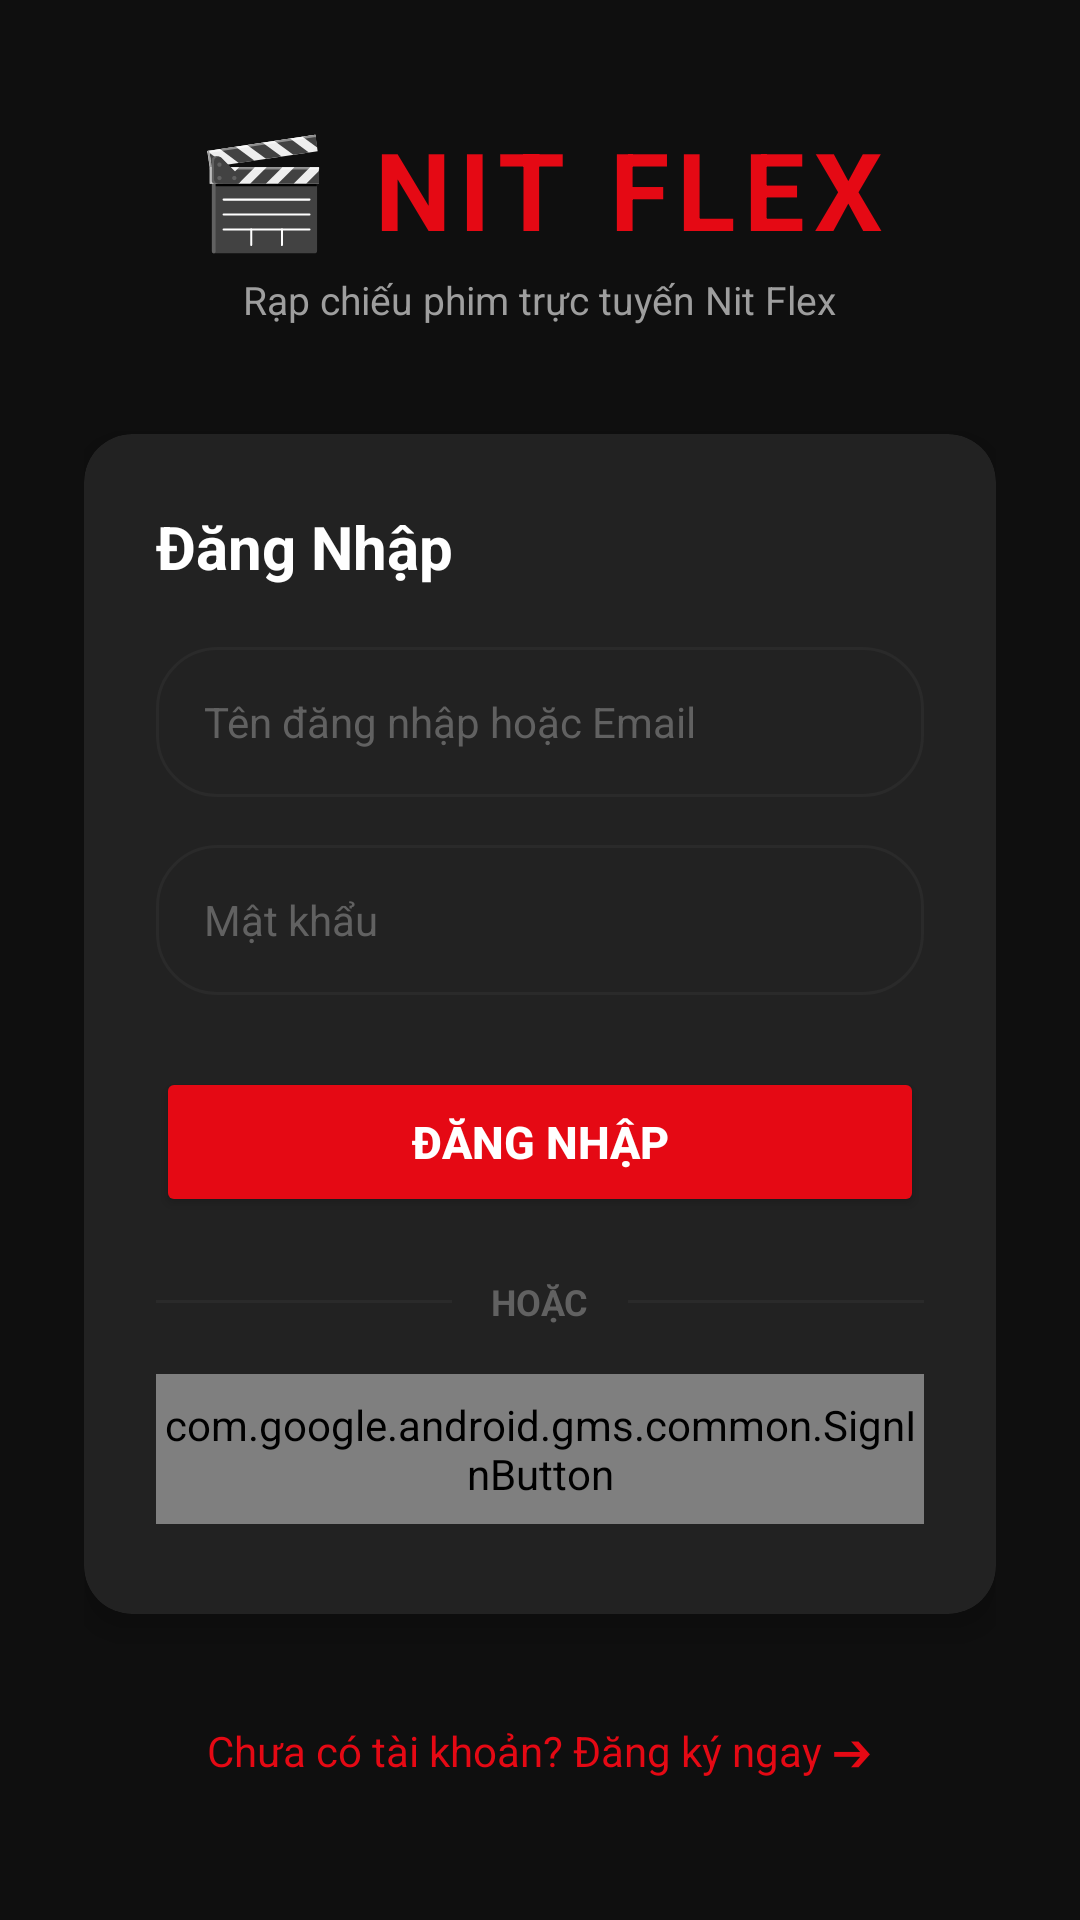

Layout XML and referenced resources for this Android screen:
<!-- AndroidManifest.xml: application theme Theme.Backup -->
<!-- res/layout/activity_login.xml -->
<?xml version="1.0" encoding="utf-8"?>
<ScrollView xmlns:android="http://schemas.android.com/apk/res/android"
    xmlns:app="http://schemas.android.com/apk/res-auto"
    android:layout_width="match_parent"
    android:layout_height="match_parent"
    android:background="@color/bg_dark"
    android:fillViewport="true">

    <LinearLayout
        android:layout_width="match_parent"
        android:layout_height="wrap_content"
        android:orientation="vertical"
        android:padding="28dp"
        android:gravity="center">

        
        <TextView
            android:layout_width="wrap_content"
            android:layout_height="wrap_content"
            android:text="🎬 NIT FLEX"
            android:textColor="@color/primary_red"
            android:textSize="36sp"
            android:letterSpacing="0.08"
            android:textStyle="bold" />

        <TextView
            android:layout_width="wrap_content"
            android:layout_height="wrap_content"
            android:text="Rạp chiếu phim trực tuyến Nit Flex"
            android:textColor="@color/text_gray"
            android:textSize="13sp"
            android:layout_marginTop="4dp"
            android:layout_marginBottom="36dp" />

        
        <androidx.cardview.widget.CardView
            android:layout_width="match_parent"
            android:layout_height="wrap_content"
            app:cardCornerRadius="16dp"
            app:cardElevation="6dp"
            app:cardBackgroundColor="@color/bg_card">

            <LinearLayout
                android:layout_width="match_parent"
                android:layout_height="wrap_content"
                android:orientation="vertical"
                android:padding="24dp">

                <TextView
                    android:layout_width="match_parent"
                    android:layout_height="wrap_content"
                    android:text="Đăng Nhập"
                    android:textColor="@color/text_white"
                    android:textSize="20sp"
                    android:textStyle="bold"
                    android:layout_marginBottom="20dp" />

                <EditText
                    android:id="@+id/etUsername"
                    android:layout_width="match_parent"
                    android:layout_height="50dp"
                    android:background="@drawable/bg_genre_chip"
                    android:hint="Tên đăng nhập hoặc Email"
                    android:textColorHint="@color/text_gray_dark"
                    android:textColor="@color/text_white"
                    android:paddingStart="16dp"
                    android:paddingEnd="16dp"
                    android:textSize="14sp"
                    android:layout_marginBottom="16dp"
                    android:inputType="textNoSuggestions"
                    android:maxLines="1" />

                <EditText
                    android:id="@+id/etPassword"
                    android:layout_width="match_parent"
                    android:layout_height="50dp"
                    android:background="@drawable/bg_genre_chip"
                    android:hint="Mật khẩu"
                    android:inputType="textPassword"
                    android:textColorHint="@color/text_gray_dark"
                    android:textColor="@color/text_white"
                    android:paddingStart="16dp"
                    android:paddingEnd="16dp"
                    android:textSize="14sp"
                    android:layout_marginBottom="24dp"
                    android:maxLines="1" />

                <Button
                    android:id="@+id/btnLogin"
                    android:layout_width="match_parent"
                    android:layout_height="50dp"
                    android:text="ĐĂNG NHẬP"
                    android:backgroundTint="@color/primary_red"
                    android:textColor="@color/text_white"
                    android:textSize="15sp"
                    android:textStyle="bold" />

                
                <LinearLayout
                    android:layout_width="match_parent"
                    android:layout_height="wrap_content"
                    android:orientation="horizontal"
                    android:gravity="center"
                    android:layout_marginTop="20dp"
                    android:layout_marginBottom="16dp">

                    <View
                        android:layout_width="0dp"
                        android:layout_height="1dp"
                        android:layout_weight="1"
                        android:background="@color/divider_color" />

                    <TextView
                        android:layout_width="wrap_content"
                        android:layout_height="wrap_content"
                        android:text=" HOẶC "
                        android:textColor="@color/text_gray_dark"
                        android:textSize="12sp"
                        android:textStyle="bold"
                        android:layout_marginHorizontal="10dp" />

                    <View
                        android:layout_width="0dp"
                        android:layout_height="1dp"
                        android:layout_weight="1"
                        android:background="@color/divider_color" />
                </LinearLayout>

                <com.google.android.gms.common.SignInButton
                    android:id="@+id/sign_in_button"
                    android:layout_width="match_parent"
                    android:layout_height="50dp"
                    android:layout_marginBottom="6dp" />

            </LinearLayout>

        </androidx.cardview.widget.CardView>

        <TextView
            android:id="@+id/tvGoToRegister"
            android:layout_width="wrap_content"
            android:layout_height="wrap_content"
            android:text="Chưa có tài khoản? Đăng ký ngay ➔"
            android:textColor="@color/primary_red"
            android:textSize="14sp"
            android:layout_marginTop="28dp"
            android:padding="8dp" />

    </LinearLayout>
</ScrollView>
<!-- resources referenced by this layout -->
<resources>
  <color name="bg_card">#222222</color>
  <color name="bg_dark">#0F0F0F</color>
  <color name="divider_color">#2A2A2A</color>
  <color name="primary_red">#E50914</color>
  <color name="text_gray">#9E9E9E</color>
  <color name="text_gray_dark">#616161</color>
  <color name="text_white">#FFFFFF</color>
  <!-- drawable bg_genre_chip (drawable) -->
  <?xml version="1.0" encoding="utf-8"?>
  <shape xmlns:android="http://schemas.android.com/apk/res/android">
      <corners android:radius="20dp" />
      <solid android:color="@color/bg_card" />
      <stroke android:width="1dp" android:color="@color/divider_color" />
  </shape>
  <style name="Theme.Backup" parent="Base.Theme.Backup" />
  <style name="Base.Theme.Backup" parent="Theme.Material3.Dark.NoActionBar">
          <item name="colorPrimary">@color/primary_red</item>
          <item name="colorSecondary">@color/accent_gold</item>
          <item name="android:windowBackground">@color/bg_dark</item>
          <item name="android:statusBarColor">@color/bg_dark</item>
          <item name="android:navigationBarColor">@color/bg_surface</item>
      </style>
  <color name="accent_gold">#FFC107</color>
  <color name="bg_surface">#1A1A1A</color>
</resources>
